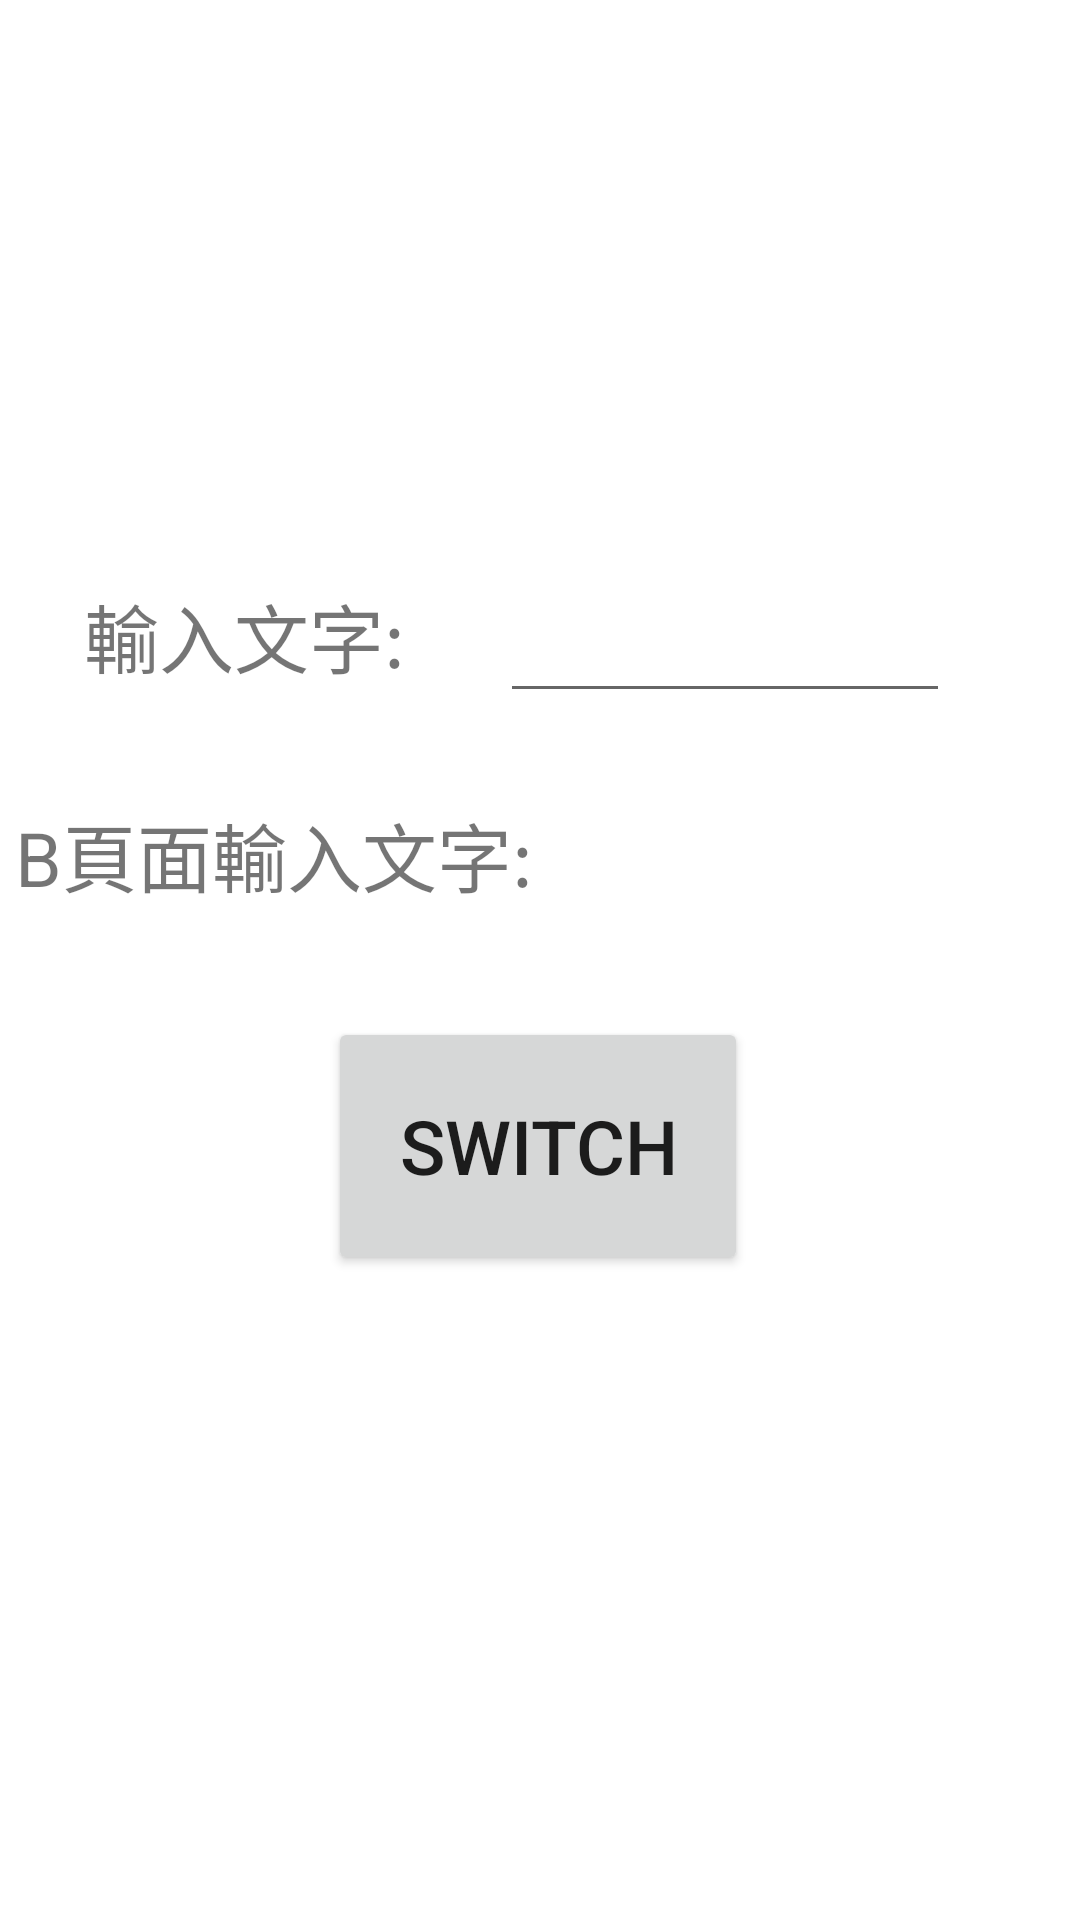

Android layout source for this screen:
<!-- AndroidManifest.xml: application theme Theme.AndroidStudio7 -->
<!-- res/layout/activity_main.xml -->
<?xml version="1.0" encoding="utf-8"?>
<androidx.constraintlayout.widget.ConstraintLayout xmlns:android="http://schemas.android.com/apk/res/android"
    xmlns:app="http://schemas.android.com/apk/res-auto"
    xmlns:tools="http://schemas.android.com/tools"
    android:layout_width="match_parent"
    android:layout_height="match_parent"
    tools:context=".MainActivity">

    <TextView
        android:id="@+id/textView2"
        android:layout_width="150dp"
        android:layout_height="35dp"
        android:text="輸入文字:"
        android:textSize="25sp"
        app:layout_constraintBottom_toBottomOf="parent"
        app:layout_constraintHorizontal_bias="0.134"
        app:layout_constraintLeft_toLeftOf="parent"
        app:layout_constraintRight_toRightOf="parent"
        app:layout_constraintTop_toTopOf="parent"
        app:layout_constraintVertical_bias="0.32" />

    <TextView
        android:id="@+id/textView3"
        android:layout_width="350dp"
        android:layout_height="35dp"
        android:text="B頁面輸入文字:"
        android:textSize="25sp"
        app:layout_constraintBottom_toBottomOf="parent"
        app:layout_constraintHorizontal_bias="0.491"
        app:layout_constraintLeft_toLeftOf="parent"
        app:layout_constraintRight_toRightOf="parent"
        app:layout_constraintTop_toTopOf="parent"
        app:layout_constraintVertical_bias="0.441" />

    <EditText
        android:id="@+id/editTextTextPersonName"
        android:layout_width="150dp"
        android:layout_height="50dp"
        android:ems="10"
        android:inputType="textPersonName"
        app:layout_constraintBottom_toBottomOf="parent"
        app:layout_constraintEnd_toEndOf="parent"
        app:layout_constraintHorizontal_bias="0.793"
        app:layout_constraintStart_toStartOf="parent"
        app:layout_constraintTop_toTopOf="parent"
        app:layout_constraintVertical_bias="0.318" />

    <Button
        android:id="@+id/button"
        android:layout_width="140dp"
        android:layout_height="86dp"
        android:onClick="Aswitch"
        android:text="switch"
        android:textSize="25sp"
        app:layout_constraintBottom_toBottomOf="parent"
        app:layout_constraintEnd_toEndOf="parent"
        app:layout_constraintHorizontal_bias="0.497"
        app:layout_constraintStart_toStartOf="parent"
        app:layout_constraintTop_toTopOf="parent"
        app:layout_constraintVertical_bias="0.612"
        tools:ignore="OnClick" />

</androidx.constraintlayout.widget.ConstraintLayout>
<!-- resources referenced by this layout -->
<resources>
  <style name="Theme.AndroidStudio7" parent="Theme.MaterialComponents.DayNight.DarkActionBar">
          
          <item name="colorPrimary">@color/purple_500</item>
          <item name="colorPrimaryVariant">@color/purple_700</item>
          <item name="colorOnPrimary">@color/white</item>
          
          <item name="colorSecondary">@color/teal_200</item>
          <item name="colorSecondaryVariant">@color/teal_700</item>
          <item name="colorOnSecondary">@color/black</item>
          
          <item name="android:statusBarColor" tools:targetApi="l">?attr/colorPrimaryVariant</item>
          
      </style>
  <!-- not gathered from this repository: default colours our renderer supplied (Android Studio template values) -->
  <color name="purple_500">#FF6200EE</color>
  <color name="purple_700">#FF3700B3</color>
  <color name="teal_200">#FF03DAC5</color>
  <color name="teal_700">#FF018786</color>
  <color name="black">#FF000000</color>
  <color name="white">#FFFFFFFF</color>
</resources>
